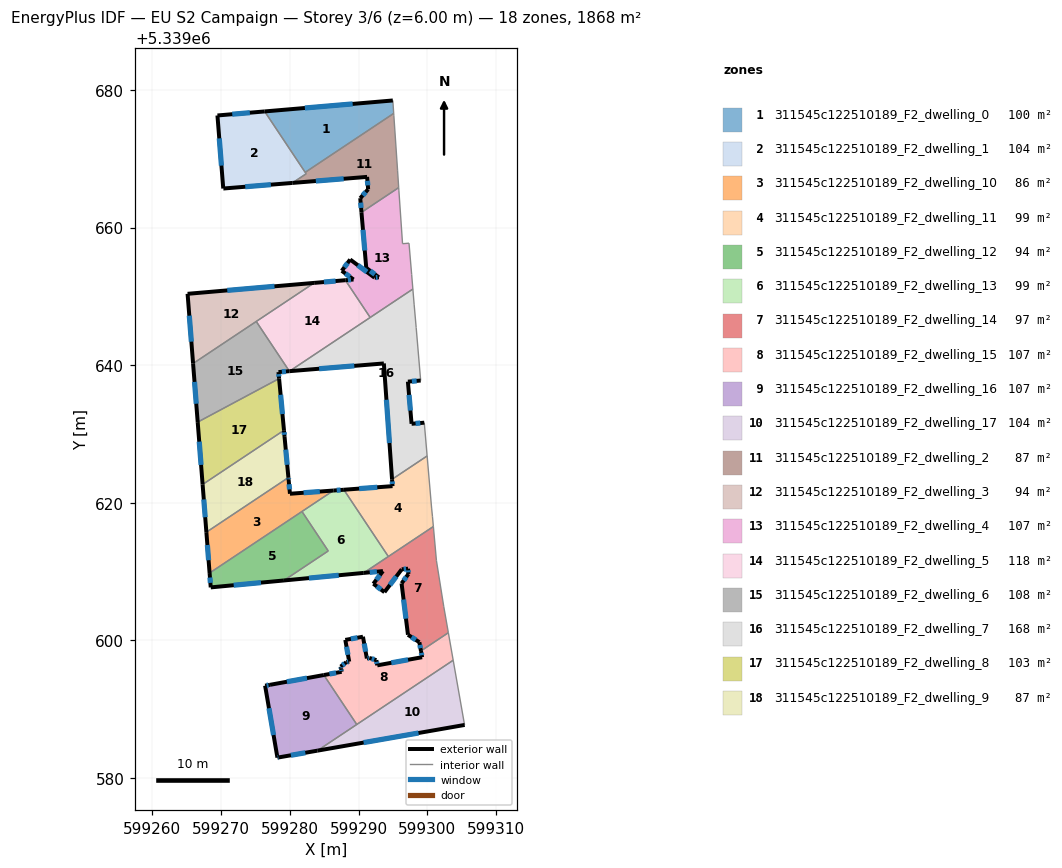
=== STOREY PLAN SPEC (per zone: floor XY polygon, exterior-wall plan segments, windows/doors) ===
zone 1: 311545c122510189_F2_dwelling_0  (99.9 m²)
  floor: (599294.98, 5339678.50) (599295.11, 5339676.61) (599282.24, 5339668.04) (599276.34, 5339676.90)
  exterior wall: (599294.98, 5339678.50) – (599276.34, 5339676.90)  [18.7 m]
    window: (599289.14, 5339678.00) – (599282.19, 5339677.40)  [7.8 m²]
  interior walls: 3
zone 2: 311545c122510189_F2_dwelling_1  (103.8 m²)
  floor: (599276.34, 5339676.90) (599282.38, 5339667.83) (599280.38, 5339666.50) (599270.38, 5339665.69) (599270.32, 5339665.69) (599269.47, 5339676.31)
  exterior wall: (599270.38, 5339665.69) – (599280.38, 5339666.50)  [10.0 m]
    window: (599273.52, 5339665.95) – (599277.24, 5339666.25)  [4.2 m²]
  exterior wall: (599270.32, 5339665.69) – (599270.38, 5339665.69)  [0.1 m]
  exterior wall: (599269.47, 5339676.31) – (599270.32, 5339665.69)  [10.7 m]
    window: (599269.74, 5339672.98) – (599270.05, 5339669.02)  [4.4 m²]
  exterior wall: (599276.34, 5339676.90) – (599269.47, 5339676.31)  [6.9 m]
    window: (599274.19, 5339676.72) – (599271.63, 5339676.50)  [2.9 m²]
  interior walls: 3
zone 3: 311545c122510189_F2_dwelling_10  (86.1 m²)
  floor: (599286.35, 5339621.76) (599268.33, 5339609.76) (599267.86, 5339615.71) (599279.79, 5339623.65) (599279.83, 5339623.31) (599280.02, 5339621.29)
  exterior wall: (599267.86, 5339615.71) – (599268.33, 5339609.76)  [6.0 m]
    window: (599268.01, 5339613.84) – (599268.19, 5339611.63)  [2.5 m²]
  exterior wall: (599279.83, 5339623.31) – (599279.79, 5339623.65)  [0.3 m]
    window: (599279.82, 5339623.42) – (599279.80, 5339623.54)  [0.1 m²]
  exterior wall: (599280.02, 5339621.29) – (599279.83, 5339623.31)  [2.0 m]
    window: (599279.96, 5339621.93) – (599279.89, 5339622.68)  [0.8 m²]
  exterior wall: (599286.35, 5339621.76) – (599280.02, 5339621.29)  [6.3 m]
    window: (599284.36, 5339621.62) – (599282.00, 5339621.44)  [2.7 m²]
  interior walls: 3
zone 4: 311545c122510189_F2_dwelling_11  (98.6 m²)
  floor: (599299.97, 5339626.79) (599300.62, 5339619.21) (599300.74, 5339618.02) (599300.88, 5339616.53) (599294.33, 5339612.16) (599287.86, 5339621.88) (599294.94, 5339622.40) (599294.87, 5339623.39)
  exterior wall: (599294.94, 5339622.40) – (599287.86, 5339621.88)  [7.1 m]
    window: (599292.72, 5339622.24) – (599290.08, 5339622.04)  [3.0 m²]
  exterior wall: (599294.87, 5339623.39) – (599294.94, 5339622.40)  [1.0 m]
    window: (599294.89, 5339623.08) – (599294.92, 5339622.71)  [0.4 m²]
  interior walls: 6
zone 5: 311545c122510189_F2_dwelling_12  (93.5 m²)
  floor: (599281.77, 5339618.71) (599285.59, 5339612.98) (599279.14, 5339608.68) (599268.50, 5339607.68) (599268.33, 5339609.76)
  exterior wall: (599268.50, 5339607.68) – (599279.14, 5339608.68)  [10.7 m]
    window: (599271.83, 5339607.99) – (599275.80, 5339608.37)  [4.5 m²]
  exterior wall: (599268.33, 5339609.76) – (599268.50, 5339607.68)  [2.1 m]
    window: (599268.38, 5339609.11) – (599268.45, 5339608.33)  [0.9 m²]
  interior walls: 3
zone 6: 311545c122510189_F2_dwelling_13  (98.6 m²)
  floor: (599287.86, 5339621.88) (599294.33, 5339612.16) (599290.75, 5339609.78) (599279.14, 5339608.68) (599285.59, 5339612.98) (599281.77, 5339618.71) (599286.35, 5339621.76)
  exterior wall: (599287.86, 5339621.88) – (599286.35, 5339621.76)  [1.5 m]
    window: (599287.39, 5339621.84) – (599286.82, 5339621.80)  [0.6 m²]
  exterior wall: (599279.14, 5339608.68) – (599290.75, 5339609.78)  [11.7 m]
    window: (599282.78, 5339609.03) – (599287.11, 5339609.44)  [4.9 m²]
  interior walls: 5
zone 7: 311545c122510189_F2_dwelling_14  (96.7 m²)
  floor: (599300.88, 5339616.53) (599301.32, 5339611.55) (599302.39, 5339604.87) (599303.06, 5339601.09) (599299.07, 5339598.43) (599298.84, 5339599.70) (599297.18, 5339600.78) (599296.25, 5339608.26) (599297.25, 5339609.62) (599297.20, 5339610.39) (599296.28, 5339610.31) (599293.77, 5339606.98) (599292.15, 5339608.20) (599293.54, 5339610.05) (599290.75, 5339609.78)
  exterior wall: (599297.18, 5339600.78) – (599298.84, 5339599.70)  [2.0 m]
    window: (599297.70, 5339600.45) – (599298.32, 5339600.04)  [0.8 m²]
  exterior wall: (599296.25, 5339608.26) – (599297.18, 5339600.78)  [7.5 m]
    window: (599296.54, 5339605.91) – (599296.89, 5339603.13)  [3.1 m²]
  exterior wall: (599297.25, 5339609.62) – (599296.25, 5339608.26)  [1.7 m]
    window: (599296.94, 5339609.20) – (599296.57, 5339608.68)  [0.7 m²]
  exterior wall: (599297.20, 5339610.39) – (599297.25, 5339609.62)  [0.8 m]
    window: (599297.21, 5339610.15) – (599297.23, 5339609.87)  [0.3 m²]
  exterior wall: (599296.28, 5339610.31) – (599297.20, 5339610.39)  [0.9 m]
    window: (599296.57, 5339610.33) – (599296.91, 5339610.37)  [0.4 m²]
  exterior wall: (599293.77, 5339606.98) – (599296.28, 5339610.31)  [4.2 m]
    window: (599294.55, 5339608.02) – (599295.49, 5339609.26)  [1.7 m²]
  exterior wall: (599292.15, 5339608.20) – (599293.77, 5339606.98)  [2.0 m]
    window: (599292.66, 5339607.82) – (599293.26, 5339607.36)  [0.8 m²]
  exterior wall: (599293.54, 5339610.05) – (599292.15, 5339608.20)  [2.3 m]
    window: (599293.11, 5339609.47) – (599292.59, 5339608.78)  [1.0 m²]
  exterior wall: (599290.75, 5339609.78) – (599293.54, 5339610.05)  [2.8 m]
    window: (599291.63, 5339609.86) – (599292.67, 5339609.96)  [1.2 m²]
  exterior wall: (599298.84, 5339599.70) – (599299.07, 5339598.43)  [1.3 m]
    window: (599298.91, 5339599.30) – (599299.00, 5339598.83)  [0.5 m²]
  interior walls: 6
zone 8: 311545c122510189_F2_dwelling_15  (107.3 m²)
  floor: (599303.06, 5339601.09) (599303.76, 5339597.08) (599289.74, 5339587.74) (599284.95, 5339594.93) (599287.54, 5339595.40) (599287.46, 5339595.83) (599287.40, 5339596.15) (599288.21, 5339596.80) (599288.64, 5339596.88) (599288.07, 5339600.04) (599290.64, 5339600.50) (599291.21, 5339597.34) (599291.60, 5339597.41) (599292.59, 5339597.09) (599292.72, 5339596.34) (599299.24, 5339597.52) (599299.07, 5339598.43)
  exterior wall: (599288.21, 5339596.80) – (599287.40, 5339596.15)  [1.0 m]
    window: (599287.96, 5339596.60) – (599287.65, 5339596.36)  [0.4 m²]
  exterior wall: (599288.64, 5339596.88) – (599288.21, 5339596.80)  [0.4 m]
    window: (599288.50, 5339596.85) – (599288.35, 5339596.82)  [0.2 m²]
  exterior wall: (599288.07, 5339600.04) – (599288.64, 5339596.88)  [3.2 m]
    window: (599288.25, 5339599.05) – (599288.46, 5339597.87)  [1.3 m²]
  exterior wall: (599290.64, 5339600.50) – (599288.07, 5339600.04)  [2.6 m]
    window: (599289.83, 5339600.36) – (599288.87, 5339600.18)  [1.1 m²]
  exterior wall: (599291.21, 5339597.34) – (599290.64, 5339600.50)  [3.2 m]
    window: (599291.03, 5339598.33) – (599290.82, 5339599.51)  [1.3 m²]
  exterior wall: (599291.60, 5339597.41) – (599291.21, 5339597.34)  [0.4 m]
    window: (599291.48, 5339597.38) – (599291.33, 5339597.36)  [0.2 m²]
  exterior wall: (599292.59, 5339597.09) – (599291.60, 5339597.41)  [1.0 m]
    window: (599292.28, 5339597.19) – (599291.91, 5339597.31)  [0.4 m²]
  exterior wall: (599292.72, 5339596.34) – (599292.59, 5339597.09)  [0.8 m]
    window: (599292.68, 5339596.57) – (599292.63, 5339596.86)  [0.3 m²]
  exterior wall: (599299.24, 5339597.52) – (599292.72, 5339596.34)  [6.6 m]
    window: (599297.20, 5339597.15) – (599294.76, 5339596.71)  [2.8 m²]
  exterior wall: (599299.07, 5339598.43) – (599299.24, 5339597.52)  [0.9 m]
    window: (599299.13, 5339598.15) – (599299.19, 5339597.81)  [0.4 m²]
  exterior wall: (599287.54, 5339595.40) – (599284.95, 5339594.93)  [2.6 m]
    window: (599286.73, 5339595.25) – (599285.76, 5339595.07)  [1.1 m²]
  exterior wall: (599287.46, 5339595.83) – (599287.54, 5339595.40)  [0.4 m]
    window: (599287.48, 5339595.70) – (599287.51, 5339595.53)  [0.2 m²]
  exterior wall: (599287.40, 5339596.15) – (599287.46, 5339595.83)  [0.3 m]
    window: (599287.41, 5339596.05) – (599287.44, 5339595.93)  [0.1 m²]
  interior walls: 4
zone 9: 311545c122510189_F2_dwelling_16  (107.3 m²)
  floor: (599284.95, 5339594.93) (599289.74, 5339587.74) (599284.02, 5339583.93) (599278.40, 5339582.95) (599278.20, 5339582.92) (599276.41, 5339593.38) (599277.12, 5339593.51)
  exterior wall: (599278.20, 5339582.92) – (599278.40, 5339582.95)  [0.2 m]
    window: (599278.26, 5339582.93) – (599278.33, 5339582.94)  [0.1 m²]
  exterior wall: (599276.41, 5339593.38) – (599278.20, 5339582.92)  [10.6 m]
    window: (599276.97, 5339590.10) – (599277.63, 5339586.20)  [4.4 m²]
  exterior wall: (599277.12, 5339593.51) – (599276.41, 5339593.38)  [0.7 m]
    window: (599276.90, 5339593.47) – (599276.63, 5339593.42)  [0.3 m²]
  exterior wall: (599284.95, 5339594.93) – (599277.12, 5339593.51)  [8.0 m]
    window: (599282.50, 5339594.48) – (599279.58, 5339593.95)  [3.3 m²]
  exterior wall: (599278.40, 5339582.95) – (599284.02, 5339583.93)  [5.7 m]
    window: (599280.16, 5339583.26) – (599282.26, 5339583.62)  [2.4 m²]
  interior walls: 2
zone 10: 311545c122510189_F2_dwelling_17  (103.8 m²)
  floor: (599303.76, 5339597.08) (599305.41, 5339587.70) (599305.43, 5339587.67) (599284.02, 5339583.93)
  exterior wall: (599284.02, 5339583.93) – (599305.43, 5339587.67)  [21.7 m]
    window: (599290.73, 5339585.10) – (599298.72, 5339586.50)  [9.1 m²]
  interior walls: 4
zone 11: 311545c122510189_F2_dwelling_2  (87.0 m²)
  floor: (599295.11, 5339676.61) (599295.13, 5339676.33) (599295.67, 5339668.36) (599295.83, 5339665.82) (599290.42, 5339662.22) (599290.24, 5339664.28) (599291.39, 5339665.58) (599291.24, 5339667.38) (599280.38, 5339666.50) (599282.38, 5339667.83) (599282.24, 5339668.04)
  exterior wall: (599290.24, 5339664.28) – (599290.42, 5339662.22)  [2.1 m]
    window: (599290.30, 5339663.63) – (599290.37, 5339662.86)  [0.9 m²]
  exterior wall: (599291.39, 5339665.58) – (599290.24, 5339664.28)  [1.7 m]
    window: (599291.03, 5339665.17) – (599290.60, 5339664.69)  [0.7 m²]
  exterior wall: (599291.24, 5339667.38) – (599291.39, 5339665.58)  [1.8 m]
    window: (599291.29, 5339666.82) – (599291.34, 5339666.14)  [0.8 m²]
  exterior wall: (599280.38, 5339666.50) – (599291.24, 5339667.38)  [10.9 m]
    window: (599283.78, 5339666.78) – (599287.83, 5339667.10)  [4.5 m²]
  interior walls: 7
zone 12: 311545c122510189_F2_dwelling_3  (94.0 m²)
  floor: (599283.54, 5339651.96) (599265.93, 5339640.24) (599265.13, 5339650.37)
  exterior wall: (599265.13, 5339650.37) – (599265.93, 5339640.24)  [10.2 m]
    window: (599265.38, 5339647.20) – (599265.68, 5339643.41)  [4.2 m²]
  exterior wall: (599283.54, 5339651.96) – (599265.13, 5339650.37)  [18.5 m]
    window: (599277.77, 5339651.46) – (599270.90, 5339650.87)  [7.7 m²]
  interior walls: 2
zone 13: 311545c122510189_F2_dwelling_4  (106.8 m²)
  floor: (599295.83, 5339665.82) (599295.86, 5339665.45) (599296.39, 5339657.66) (599297.33, 5339657.74) (599297.72, 5339653.19) (599297.90, 5339651.07) (599291.69, 5339646.93) (599288.08, 5339652.35) (599289.26, 5339652.46) (599287.56, 5339653.72) (599288.78, 5339655.36) (599292.33, 5339652.72) (599292.95, 5339652.77) (599291.12, 5339654.14) (599290.42, 5339662.22)
  exterior wall: (599292.95, 5339652.77) – (599292.33, 5339652.72)  [0.6 m]
    window: (599292.76, 5339652.76) – (599292.52, 5339652.74)  [0.3 m²]
  exterior wall: (599291.12, 5339654.14) – (599292.95, 5339652.77)  [2.3 m]
    window: (599291.69, 5339653.71) – (599292.38, 5339653.20)  [1.0 m²]
  exterior wall: (599290.42, 5339662.22) – (599291.12, 5339654.14)  [8.1 m]
    window: (599290.64, 5339659.69) – (599290.90, 5339656.67)  [3.4 m²]
  exterior wall: (599289.26, 5339652.46) – (599288.08, 5339652.35)  [1.2 m]
    window: (599288.89, 5339652.42) – (599288.45, 5339652.39)  [0.5 m²]
  exterior wall: (599287.56, 5339653.72) – (599289.26, 5339652.46)  [2.1 m]
    window: (599288.09, 5339653.33) – (599288.73, 5339652.85)  [0.9 m²]
  exterior wall: (599288.78, 5339655.36) – (599287.56, 5339653.72)  [2.0 m]
    window: (599288.39, 5339654.85) – (599287.94, 5339654.24)  [0.9 m²]
  exterior wall: (599292.33, 5339652.72) – (599288.78, 5339655.36)  [4.4 m]
    window: (599291.22, 5339653.55) – (599289.89, 5339654.53)  [1.8 m²]
  interior walls: 8
zone 14: 311545c122510189_F2_dwelling_5  (118.4 m²)
  floor: (599288.08, 5339652.35) (599291.69, 5339646.93) (599279.96, 5339639.12) (599279.93, 5339639.12) (599275.12, 5339646.35) (599283.54, 5339651.96)
  exterior wall: (599279.93, 5339639.12) – (599279.96, 5339639.12)  [0.0 m]
  exterior wall: (599288.08, 5339652.35) – (599283.54, 5339651.96)  [4.6 m]
    window: (599286.66, 5339652.23) – (599284.96, 5339652.08)  [1.9 m²]
  interior walls: 4
zone 15: 311545c122510189_F2_dwelling_6  (108.1 m²)
  floor: (599275.12, 5339646.35) (599279.93, 5339639.12) (599278.35, 5339638.99) (599278.44, 5339638.04) (599266.60, 5339631.71) (599265.93, 5339640.24)
  exterior wall: (599278.35, 5339638.99) – (599279.93, 5339639.12)  [1.6 m]
    window: (599278.85, 5339639.03) – (599279.44, 5339639.08)  [0.7 m²]
  exterior wall: (599278.44, 5339638.04) – (599278.35, 5339638.99)  [1.0 m]
    window: (599278.41, 5339638.34) – (599278.38, 5339638.69)  [0.4 m²]
  exterior wall: (599265.93, 5339640.24) – (599266.60, 5339631.71)  [8.5 m]
    window: (599266.14, 5339637.56) – (599266.39, 5339634.39)  [3.6 m²]
  interior walls: 3
zone 16: 311545c122510189_F2_dwelling_7  (167.8 m²)
  floor: (599297.90, 5339651.07) (599298.08, 5339648.87) (599298.38, 5339645.48) (599299.03, 5339637.76) (599297.17, 5339637.60) (599297.71, 5339631.47) (599299.56, 5339631.63) (599299.97, 5339626.79) (599294.87, 5339623.39) (599293.68, 5339640.25) (599279.96, 5339639.12)
  exterior wall: (599297.17, 5339637.60) – (599299.03, 5339637.76)  [1.9 m]
    window: (599297.76, 5339637.65) – (599298.45, 5339637.71)  [0.8 m²]
  exterior wall: (599297.71, 5339631.47) – (599297.17, 5339637.60)  [6.2 m]
    window: (599297.54, 5339633.39) – (599297.34, 5339635.68)  [2.6 m²]
  exterior wall: (599299.56, 5339631.63) – (599297.71, 5339631.47)  [1.9 m]
    window: (599298.98, 5339631.58) – (599298.29, 5339631.52)  [0.8 m²]
  exterior wall: (599293.68, 5339640.25) – (599294.87, 5339623.39)  [16.9 m]
    window: (599294.05, 5339634.96) – (599294.49, 5339628.67)  [7.1 m²]
  exterior wall: (599279.96, 5339639.12) – (599293.68, 5339640.25)  [13.8 m]
    window: (599284.26, 5339639.48) – (599289.38, 5339639.89)  [5.7 m²]
  interior walls: 7
zone 17: 311545c122510189_F2_dwelling_8  (103.2 m²)
  floor: (599278.44, 5339638.04) (599279.15, 5339630.53) (599267.32, 5339622.64) (599266.60, 5339631.71)
  exterior wall: (599279.15, 5339630.53) – (599278.44, 5339638.04)  [7.6 m]
    window: (599278.93, 5339632.88) – (599278.66, 5339635.69)  [3.2 m²]
  exterior wall: (599266.60, 5339631.71) – (599267.32, 5339622.64)  [9.1 m]
    window: (599266.83, 5339628.87) – (599267.09, 5339625.49)  [3.8 m²]
  interior walls: 2
zone 18: 311545c122510189_F2_dwelling_9  (86.8 m²)
  floor: (599279.15, 5339630.53) (599279.23, 5339629.57) (599279.79, 5339623.65) (599267.86, 5339615.71) (599267.32, 5339622.64)
  exterior wall: (599279.23, 5339629.57) – (599279.15, 5339630.53)  [1.0 m]
    window: (599279.21, 5339629.87) – (599279.18, 5339630.23)  [0.4 m²]
  exterior wall: (599279.79, 5339623.65) – (599279.23, 5339629.57)  [5.9 m]
    window: (599279.62, 5339625.51) – (599279.41, 5339627.71)  [2.5 m²]
  exterior wall: (599267.32, 5339622.64) – (599267.86, 5339615.71)  [7.0 m]
    window: (599267.49, 5339620.47) – (599267.69, 5339617.88)  [2.9 m²]
  interior walls: 2

=== DERIVED (storey summary) ===
Building: EU S2 Campaign
Storey: 3 of 6  (floor level z = 6.00 m)
Storey gross floor area: 1867.9 m²
Zones on this storey: 18
  - 311545c122510189_F2_dwelling_0: floor 99.9 m²; exterior wall 18.7 m (56.1 m²); 1 window(s) 7.8 m²; WWR 13.9%
  - 311545c122510189_F2_dwelling_1: floor 103.8 m²; exterior wall 27.6 m (82.9 m²); 3 window(s) 11.5 m²; WWR 13.9%
  - 311545c122510189_F2_dwelling_10: floor 86.1 m²; exterior wall 14.7 m (44.0 m²); 4 window(s) 6.1 m²; WWR 13.9%
  - 311545c122510189_F2_dwelling_11: floor 98.6 m²; exterior wall 8.1 m (24.3 m²); 2 window(s) 3.4 m²; WWR 13.9%
  - 311545c122510189_F2_dwelling_12: floor 93.5 m²; exterior wall 12.8 m (38.4 m²); 2 window(s) 5.3 m²; WWR 13.9%
  - 311545c122510189_F2_dwelling_13: floor 98.6 m²; exterior wall 13.2 m (39.5 m²); 2 window(s) 5.5 m²; WWR 13.9%
  - 311545c122510189_F2_dwelling_14: floor 96.7 m²; exterior wall 25.5 m (76.5 m²); 10 window(s) 10.6 m²; WWR 13.9%
  - 311545c122510189_F2_dwelling_15: floor 107.3 m²; exterior wall 23.7 m (71.0 m²); 13 window(s) 9.9 m²; WWR 13.9%
  - 311545c122510189_F2_dwelling_16: floor 107.3 m²; exterior wall 25.2 m (75.6 m²); 5 window(s) 10.5 m²; WWR 13.9%
  - 311545c122510189_F2_dwelling_17: floor 103.8 m²; exterior wall 21.7 m (65.2 m²); 1 window(s) 9.1 m²; WWR 13.9%
  - 311545c122510189_F2_dwelling_2: floor 87.0 m²; exterior wall 16.5 m (49.5 m²); 4 window(s) 6.9 m²; WWR 13.9%
  - 311545c122510189_F2_dwelling_3: floor 94.0 m²; exterior wall 28.6 m (85.9 m²); 2 window(s) 12.0 m²; WWR 13.9%
  - 311545c122510189_F2_dwelling_4: floor 106.8 m²; exterior wall 20.8 m (62.4 m²); 7 window(s) 8.7 m²; WWR 13.9%
  - 311545c122510189_F2_dwelling_5: floor 118.4 m²; exterior wall 4.6 m (13.8 m²); 1 window(s) 1.9 m²; WWR 13.8%
  - 311545c122510189_F2_dwelling_6: floor 108.1 m²; exterior wall 11.1 m (33.3 m²); 3 window(s) 4.6 m²; WWR 13.9%
  - 311545c122510189_F2_dwelling_7: floor 167.8 m²; exterior wall 40.5 m (121.6 m²); 5 window(s) 16.9 m²; WWR 13.9%
  - 311545c122510189_F2_dwelling_8: floor 103.2 m²; exterior wall 16.6 m (49.9 m²); 2 window(s) 7.0 m²; WWR 13.9%
  - 311545c122510189_F2_dwelling_9: floor 86.8 m²; exterior wall 13.9 m (41.6 m²); 3 window(s) 5.8 m²; WWR 13.9%
Zone adjacency (shared interzone walls):
  - 311545c122510189_F2_dwelling_0 ↔ 311545c122510189_F2_dwelling_1
  - 311545c122510189_F2_dwelling_0 ↔ 311545c122510189_F2_dwelling_2
  - 311545c122510189_F2_dwelling_1 ↔ 311545c122510189_F2_dwelling_2
  - 311545c122510189_F2_dwelling_10 ↔ 311545c122510189_F2_dwelling_12
  - 311545c122510189_F2_dwelling_10 ↔ 311545c122510189_F2_dwelling_13
  - 311545c122510189_F2_dwelling_10 ↔ 311545c122510189_F2_dwelling_9
  - 311545c122510189_F2_dwelling_11 ↔ 311545c122510189_F2_dwelling_13
  - 311545c122510189_F2_dwelling_11 ↔ 311545c122510189_F2_dwelling_14
  - 311545c122510189_F2_dwelling_11 ↔ 311545c122510189_F2_dwelling_7
  - 311545c122510189_F2_dwelling_12 ↔ 311545c122510189_F2_dwelling_13
  - 311545c122510189_F2_dwelling_13 ↔ 311545c122510189_F2_dwelling_14
  - 311545c122510189_F2_dwelling_14 ↔ 311545c122510189_F2_dwelling_15
  - 311545c122510189_F2_dwelling_15 ↔ 311545c122510189_F2_dwelling_16
  - 311545c122510189_F2_dwelling_15 ↔ 311545c122510189_F2_dwelling_17
  - 311545c122510189_F2_dwelling_16 ↔ 311545c122510189_F2_dwelling_17
  - 311545c122510189_F2_dwelling_2 ↔ 311545c122510189_F2_dwelling_4
  - 311545c122510189_F2_dwelling_3 ↔ 311545c122510189_F2_dwelling_5
  - 311545c122510189_F2_dwelling_3 ↔ 311545c122510189_F2_dwelling_6
  - 311545c122510189_F2_dwelling_4 ↔ 311545c122510189_F2_dwelling_5
  - 311545c122510189_F2_dwelling_4 ↔ 311545c122510189_F2_dwelling_7
  - 311545c122510189_F2_dwelling_5 ↔ 311545c122510189_F2_dwelling_6
  - 311545c122510189_F2_dwelling_5 ↔ 311545c122510189_F2_dwelling_7
  - 311545c122510189_F2_dwelling_6 ↔ 311545c122510189_F2_dwelling_8
  - 311545c122510189_F2_dwelling_8 ↔ 311545c122510189_F2_dwelling_9